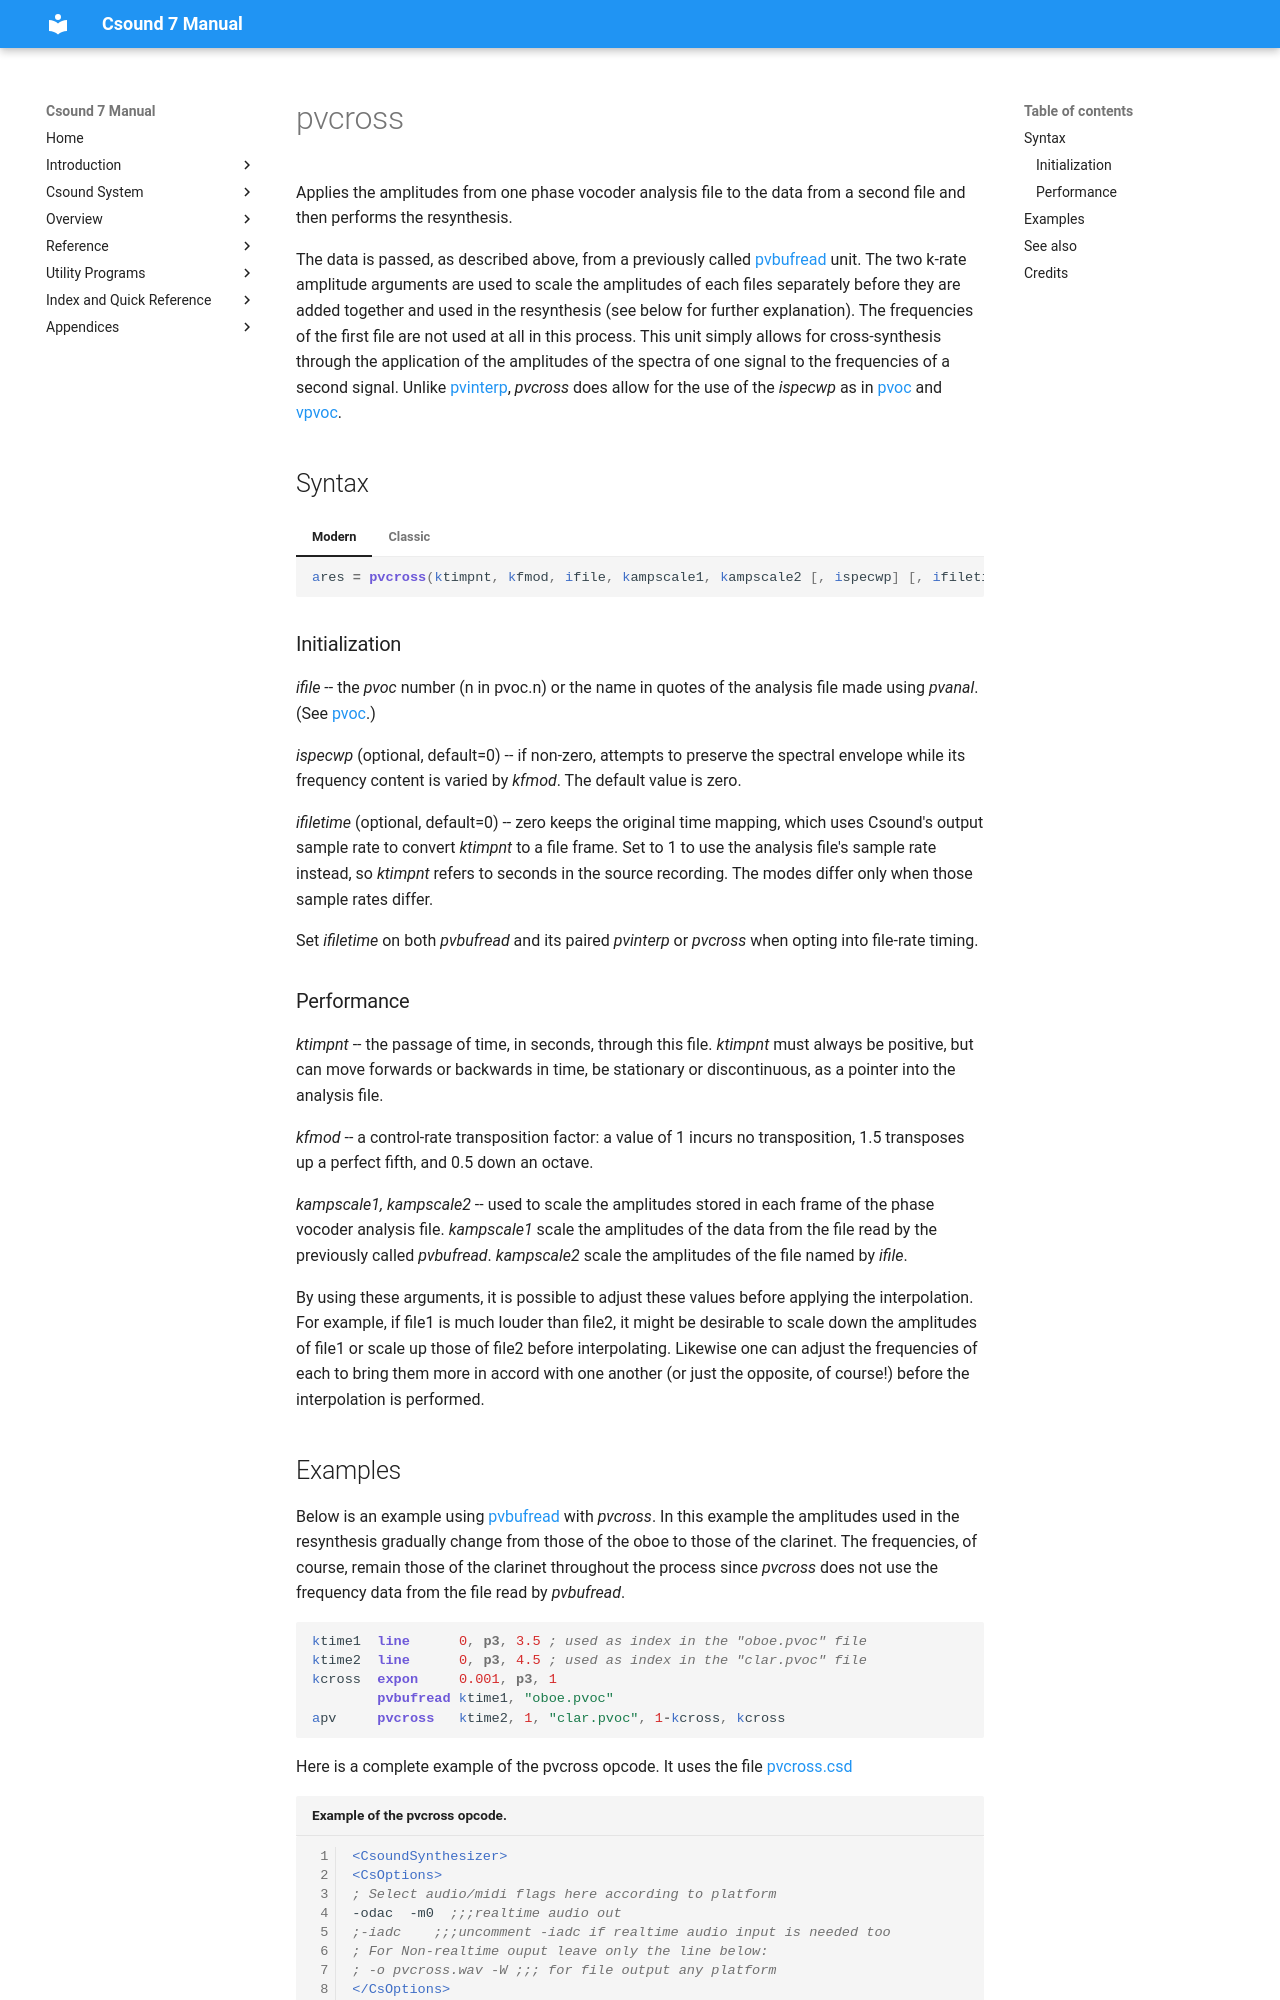

repository: csound/manual · page: opcodes/pvcross/index.html · generator: mkdocs

<!--
id:pvcross
category:Spectral Processing:STFT
-->
# pvcross
Applies the amplitudes from one phase vocoder analysis file to the data from a second file and then performs the resynthesis.

The data is passed, as described above, from a previously called [pvbufread](../opcodes/pvbufread.md) unit. The two k-rate amplitude arguments are used to scale the amplitudes of each files separately before they are added together and used in the resynthesis (see below for further explanation). The frequencies of the first file are not used at all in this process. This unit simply allows for cross-synthesis through the application of the amplitudes of the spectra of one signal to the frequencies of a second signal. Unlike [pvinterp](../opcodes/pvinterp.md), _pvcross_ does allow for the use of the _ispecwp_ as in [pvoc](../opcodes/pvoc.md) and [vpvoc](../opcodes/vpvoc.md).

## Syntax
=== "Modern"
    ``` csound-orc
    ares = pvcross(ktimpnt, kfmod, ifile, kampscale1, kampscale2 [, ispecwp] [, ifiletime])
    ```

=== "Classic"
    ``` csound-orc
    ares pvcross ktimpnt, kfmod, ifile, kampscale1, kampscale2 [, ispecwp] [, ifiletime]
    ```

### Initialization

_ifile_ -- the _pvoc_ number (n in pvoc.n) or the name in quotes of the analysis file made using _pvanal_. (See [pvoc](../opcodes/pvoc.md).)

_ispecwp_ (optional, default=0) -- if non-zero, attempts to preserve the spectral envelope while
its frequency content is varied by _kfmod_. The default value is zero.

_ifiletime_ (optional, default=0) -- zero keeps the original time mapping, which uses Csound's output sample rate to convert _ktimpnt_ to a file frame. Set to 1 to use the analysis file's sample rate instead, so _ktimpnt_ refers to seconds in the source recording. The modes differ only when those sample rates differ.

Set _ifiletime_ on both _pvbufread_ and its paired _pvinterp_ or _pvcross_ when opting into file-rate timing.
